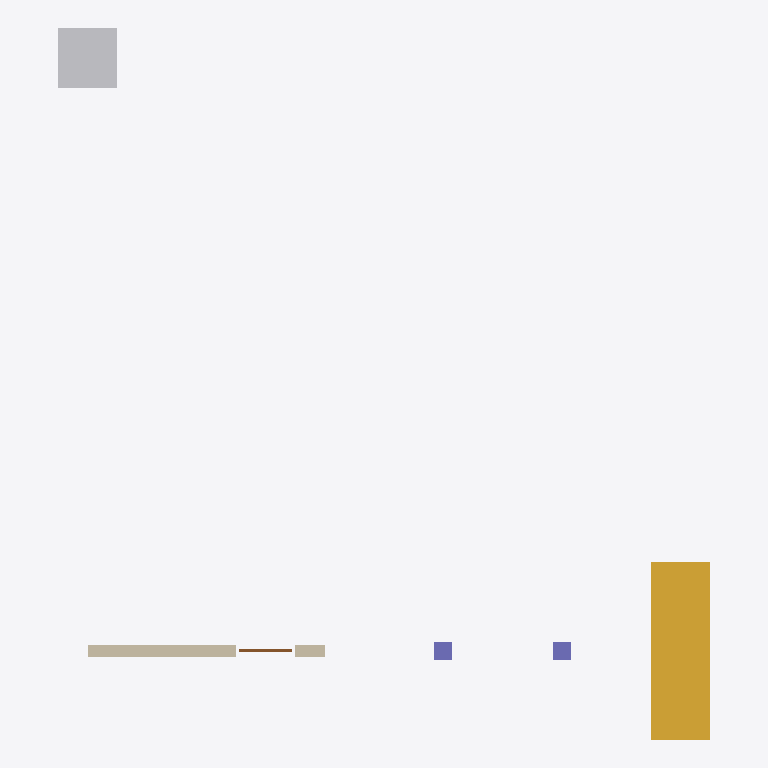
Plan cut of the same IFC building model at storey 'Ground floor' (level 0.00 m, cut at 1.40 m), seen from above with north up, elements coloured by IFC class: 2 columns (violet), 1 stair (yellow), 1 other element (light grey), 1 wall (beige), 1 door (brown). Cut surfaces are drawn darker.
Extent 11.0 m × 12.0 m × 3.0 m (x, y, z). Storeys (1): Ground floor at 0.00 m. Elements (6): 2 IfcColumn, 1 IfcBuildingElementProxy, 1 IfcDoor, 1 IfcStair, 1 IfcWall.

HEADER;
FILE_DESCRIPTION(('ViewDefinition [DesignTransferView]'),'2;1');
FILE_NAME('spatial.ifc','2026-11-10T00:00:00',(''),(''),'IFC-LPG tests','IFC-LPG tests','');
FILE_SCHEMA(('IFC4'));
ENDSEC;
DATA;
#1=IFCPROJECT('0Spatial00000000000001',$,'Spatial',$,$,$,$,(#10),#3);
#20=IFCSITE('0Spatial00000000000002',$,'Site',$,$,#21,$,$,.ELEMENT.,$,$,$,$,$);
#22=IFCBUILDING('0Spatial00000000000003',$,'Building',$,$,#23,$,$,.ELEMENT.,$,$,$);
#24=IFCBUILDINGSTOREY('0Spatial00000000000004',$,'Ground floor',$,$,#25,$,$,.ELEMENT.,0.0);
#80=IFCSTAIR('0Spatial00000000000017',$,'Stair',$,$,#81,$,$,.STRAIGHT_RUN_STAIR.);
#100=IFCBUILDINGELEMENTPROXY('0Spatial00000000000020',$,'Outside',$,$,#101,#105,$,.ELEMENT.);
#30=IFCWALL('0Spatial00000000000010',$,'Wall',$,$,#31,#35,$,.STANDARD.);
#50=IFCCOLUMN('0Spatial00000000000011',$,'Column A',$,$,#52,#49,$,.COLUMN.);
#51=IFCCOLUMN('0Spatial00000000000012',$,'Column B',$,$,#55,#58,$,.COLUMN.);
#70=IFCDOOR('0Spatial00000000000015',$,'Door',$,$,#71,#73,$,2.1,0.9,.DOOR.,.SINGLE_SWING_LEFT.,$);
ENDSEC;
